Run: headless pygame with SDL's dummy video driver; simulated clock (each Clock.tick advances the game by its frame time, no real sleeping); random seed 0; keys injected as events and as key.get_pressed() state; no mouse input.
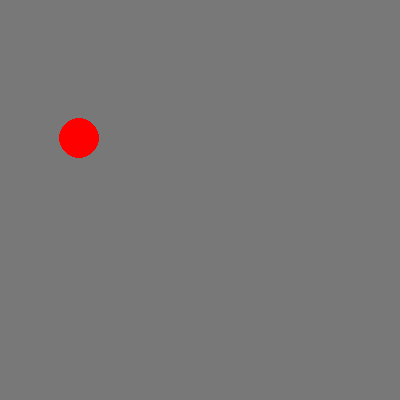
Frame 1 of 4 · flips 1–60 · no input
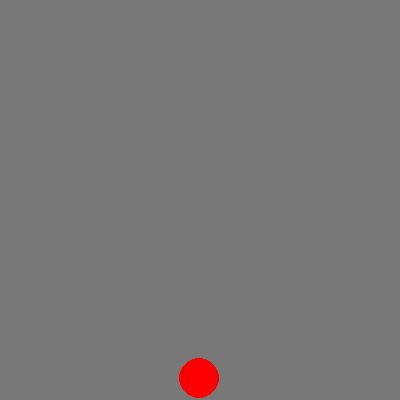
Frame 2 of 4 · flips 61–180 · tapped SPACE, RETURN · held RIGHT (→), D
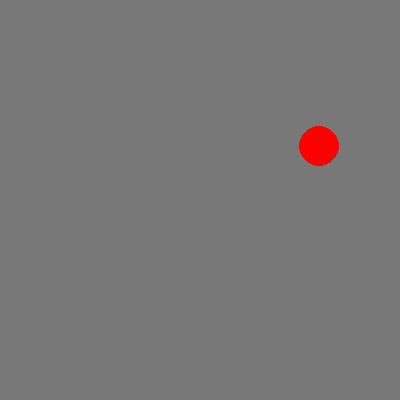
Frame 3 of 4 · flips 181–300 · held DOWN (↓), S
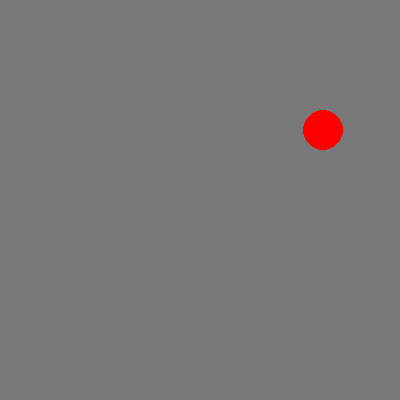
Frame 4 of 4 · flips 301–420 · held LEFT (←), A, UP (↑), W

The pygame program that drew these frames:

import pygame

class Ball:
  def __init__(self, surface, color, x, y, r):
    self.surface = surface
    self.color = color
    self.x = x
    self.y = y
    self.r = r
    self.vel_x = 1
    self.vel_y = 2
    
  def draw(self):
    pygame.draw.circle(self.surface, self.color, (self.x, self.y), self.r)
    
  def update(self):
    self.move()
    self.bounce()
    
  def move(self):
    self.x += self.vel_x
    self.y += self.vel_y
    
  def bounce(self):
    if self.x < self.r or self.x > 400 - self.r:
      self.vel_x *= -1
    if self.y < self.r or self.y > 400 - self.r:
      self.vel_y *= -1
    
pygame.init()
window = pygame.display.set_mode((400, 400))
pygame.display.set_caption("Bouncing Ball")
clock = pygame.time.Clock()
ball = Ball(window, (255, 0, 0), 20, 20, 20)
run = True
while run:
  window.fill((120, 120, 120))
  ball.draw()
  ball.update()
  
  for event in pygame.event.get():
    if event.type == pygame.QUIT:
      run = False
  pygame.display.update()
  clock.tick(30)
pygame.quit()
